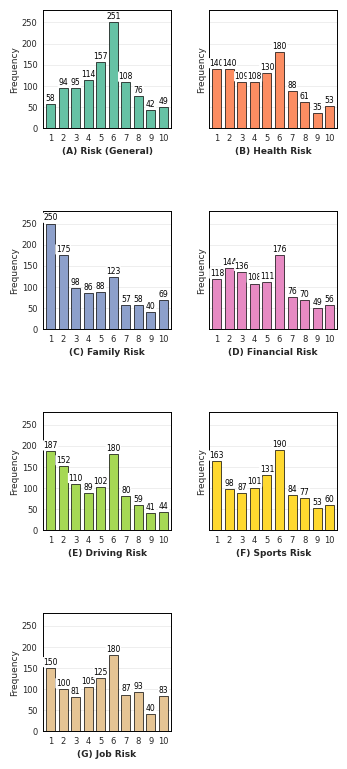

Write the Python code that produced this figure. (Note: this script raises an exception after producing the figure.)
import matplotlib.pyplot as plt
import seaborn as sns


# ============================================================
# RISK PERCEPTION FREQUENCY DATA
# ============================================================

risk_questions = {

    "Risk (General)": {
        "freq": [58, 94, 95, 114, 157, 251, 108, 76, 42, 49]
    },

    "Health Risk": {
        "freq": [140, 140, 109, 108, 130, 180, 88, 61, 35, 53]
    },

    "Family Risk": {
        "freq": [250, 175, 98, 86, 88, 123, 57, 58, 40, 69]
    },

    "Financial Risk": {
        "freq": [118, 144, 136, 108, 111, 176, 76, 70, 49, 56]
    },

    "Driving Risk": {
        "freq": [187, 152, 110, 89, 102, 180, 80, 59, 41, 44]
    },

    "Sports Risk": {
        "freq": [163, 98, 87, 101, 131, 190, 84, 77, 53, 60]
    },

    "Job Risk": {
        "freq": [150, 100, 81, 105, 125, 180, 87, 93, 40, 83]
    }
}


# ============================================================
# ELSEVIER SMALL-COLUMN SETTINGS
# ============================================================

# Elsevier small/single-column width:
#
# 90 mm = 3.5433 inches
#
FIG_WIDTH = 90 / 25.4


# 7 panels arranged as:
#
# A B
# C D
# E F
# G
#
# A height of 7.8 inches gives enough vertical space for
# four rows while keeping the 90-mm width fixed.

FIG_HEIGHT = 7.8


# TIFF resolution
#
# Elsevier recommendation:
# combination artwork = 500 DPI
#
# 600 DPI provides a little extra safety.

DPI = 1200


# ============================================================
# PUBLICATION STYLE
# ============================================================

sns.set_theme(style="whitegrid")


plt.rcParams.update({

    # --------------------------------------------------------
    # Font
    # --------------------------------------------------------

    "font.family": "Times New Roman",

    # Finished-size lettering
    "font.size": 6.5,

    "axes.titlesize": 7,
    "axes.titleweight": "bold",

    "axes.labelsize": 6.5,

    "xtick.labelsize": 6,
    "ytick.labelsize": 6,

    # --------------------------------------------------------
    # Axes
    # --------------------------------------------------------

    "axes.linewidth": 0.7,

    # --------------------------------------------------------
    # Tick widths
    # --------------------------------------------------------

    "xtick.major.width": 0.6,
    "ytick.major.width": 0.6,

    # --------------------------------------------------------
    # White background
    # --------------------------------------------------------

    "figure.facecolor": "white",
    "axes.facecolor": "white"
})


# ============================================================
# COLORS
# ============================================================

colors = sns.color_palette(
    "Set2",
    len(risk_questions)
)


# ============================================================
# CREATE FIGURE
# ============================================================

fig, axes = plt.subplots(

    4,
    2,

    figsize=(
        FIG_WIDTH,
        FIG_HEIGHT
    ),

    sharey=True
)


axes = axes.flatten()


# ============================================================
# PANEL LETTERS
# ============================================================

letters = [
    "(A)",
    "(B)",
    "(C)",
    "(D)",
    "(E)",
    "(F)",
    "(G)"
]


# ============================================================
# CREATE PANELS
# ============================================================

for i, (title, data) in enumerate(
    risk_questions.items()
):

    ax = axes[i]


    # --------------------------------------------------------
    # Likert scale
    # --------------------------------------------------------

    scales = list(
        range(1, 11)
    )


    # --------------------------------------------------------
    # BAR CHART
    # --------------------------------------------------------

    bars = ax.bar(

        scales,

        data["freq"],

        color=colors[i],

        edgecolor="black",

        # Thin borders
        linewidth=0.5,

        width=0.72,

        zorder=3
    )


    # ========================================================
    # X AXIS
    # ========================================================

    ax.set_xticks(
        scales
    )

    ax.set_xticklabels(
        [
            "1", "2", "3", "4", "5",
            "6", "7", "8", "9", "10"
        ],

        fontsize=6
    )


    # Keep all bars comfortably inside axes
    ax.set_xlim(
        0.4,
        10.6
    )


    # ========================================================
    # X AXIS LABEL
    # ========================================================

    ax.set_xlabel(

        f"{letters[i]} {title}",

        fontsize=6.5,

        fontweight="bold",

        labelpad=3
    )


    # ========================================================
    # Y AXIS
    # ========================================================

    ax.set_ylabel(

        "Frequency",

        fontsize=6.5,

        fontweight="normal",

        labelpad=2
    )


    # ========================================================
    # Y AXIS LIMIT
    # ========================================================

    ax.set_ylim(
        0,
        280
    )


    # ========================================================
    # Y AXIS TICKS
    # ========================================================

    ax.set_yticks(
        [
            0,
            50,
            100,
            150,
            200,
            250
        ]
    )


    # ========================================================
    # FREQUENCY NUMBERS ABOVE BARS
    # ========================================================

    for bar in bars:

        height = bar.get_height()

        ax.text(

            bar.get_x()
            + bar.get_width() / 2,

            height + 3,

            str(int(height)),

            ha="center",

            va="bottom",

            fontsize=5.5,

            color="black",

            # White background makes numbers readable
            # even when bars are tall.

            bbox=dict(

                facecolor="white",

                edgecolor="none",

                boxstyle="round,pad=0.08"
            ),

            zorder=5
        )


    # ========================================================
    # GRID
    # ========================================================

    ax.grid(

        axis="y",

        color="0.85",

        linewidth=0.4,

        alpha=0.8,

        zorder=0
    )


    ax.grid(
        axis="x",
        visible=False
    )


    # ========================================================
    # SPINES
    # ========================================================

    for spine in ax.spines.values():

        spine.set_linewidth(0.7)

        spine.set_color("black")


    # ========================================================
    # TICKS
    # ========================================================

    ax.tick_params(

        axis="both",

        which="major",

        width=0.6,

        length=2.5,

        pad=1.5
    )


# ============================================================
# REMOVE UNUSED 8TH PANEL
# ============================================================

# There are 7 plots and 8 available positions.
#
# The last position is removed.

fig.delaxes(
    axes[7]
)


# ============================================================
# LAYOUT
# ============================================================

# IMPORTANT:
#
# Do not use tight_layout().
#
# Do not use bbox_inches="tight".
#
# This preserves the exact 90-mm figure width.

plt.subplots_adjust(

    # Left margin
    left=0.12,

    # Right margin
    right=0.95,

    # Bottom margin
    bottom=0.06,

    # Top margin
    top=0.985,

    # Horizontal gap between the two columns
    wspace=0.30,

    # Vertical gap between rows
    hspace=0.70
)


# ============================================================
# OUTPUT LOCATION
# ============================================================

output_base = (

    "/Users/freebird/Library/CloudStorage/"
    "OneDrive-TexasTechUniversity/VS Code/python/"
    "Risk_Perception_Combined_90mm"
)


# ============================================================
# SAVE VECTOR PDF
# ============================================================

pdf_path = (
    output_base +
    ".pdf"
)


fig.savefig(

    pdf_path,

    format="pdf",

    # IMPORTANT:
    # Do not crop the figure.
    #
    # This keeps the figure canvas exactly 90 mm wide.

    bbox_inches=None,

    pad_inches=0,

    facecolor="white",

    edgecolor="white"
)


# ============================================================
# SAVE TIFF
# ============================================================

tiff_path = (

    output_base +
    "_1200dpi.tiff"
)


fig.savefig(

    tiff_path,

    format="tiff",

    # 600 DPI
    dpi=DPI,

    # IMPORTANT:
    # Preserve exact 90-mm canvas.

    bbox_inches=None,

    pad_inches=0,

    facecolor="white",

    edgecolor="white"
)


# ============================================================
# DISPLAY
# ============================================================

plt.show()


# ============================================================
# PRINT OUTPUT INFORMATION
# ============================================================

print()
print("--------------------------------------------")
print("Risk perception figure created")
print("--------------------------------------------")
print()

print("PDF:")
print(pdf_path)

print()

print("TIFF:")
print(tiff_path)

print()

print("--------------------------------------------")

print(
    f"Figure width: "
    f"{FIG_WIDTH:.4f} inches"
)

print(
    "Figure width: 90.0 mm"
)

print()

print(
    f"Figure height: "
    f"{FIG_HEIGHT:.2f} inches"
)

print(
    f"Figure height: "
    f"{FIG_HEIGHT * 25.4:.1f} mm"
)

print()

print(
    f"TIFF resolution: "
    f"{DPI} DPI"
)

print(
    "PDF: Vector format"
)

print("--------------------------------------------")
